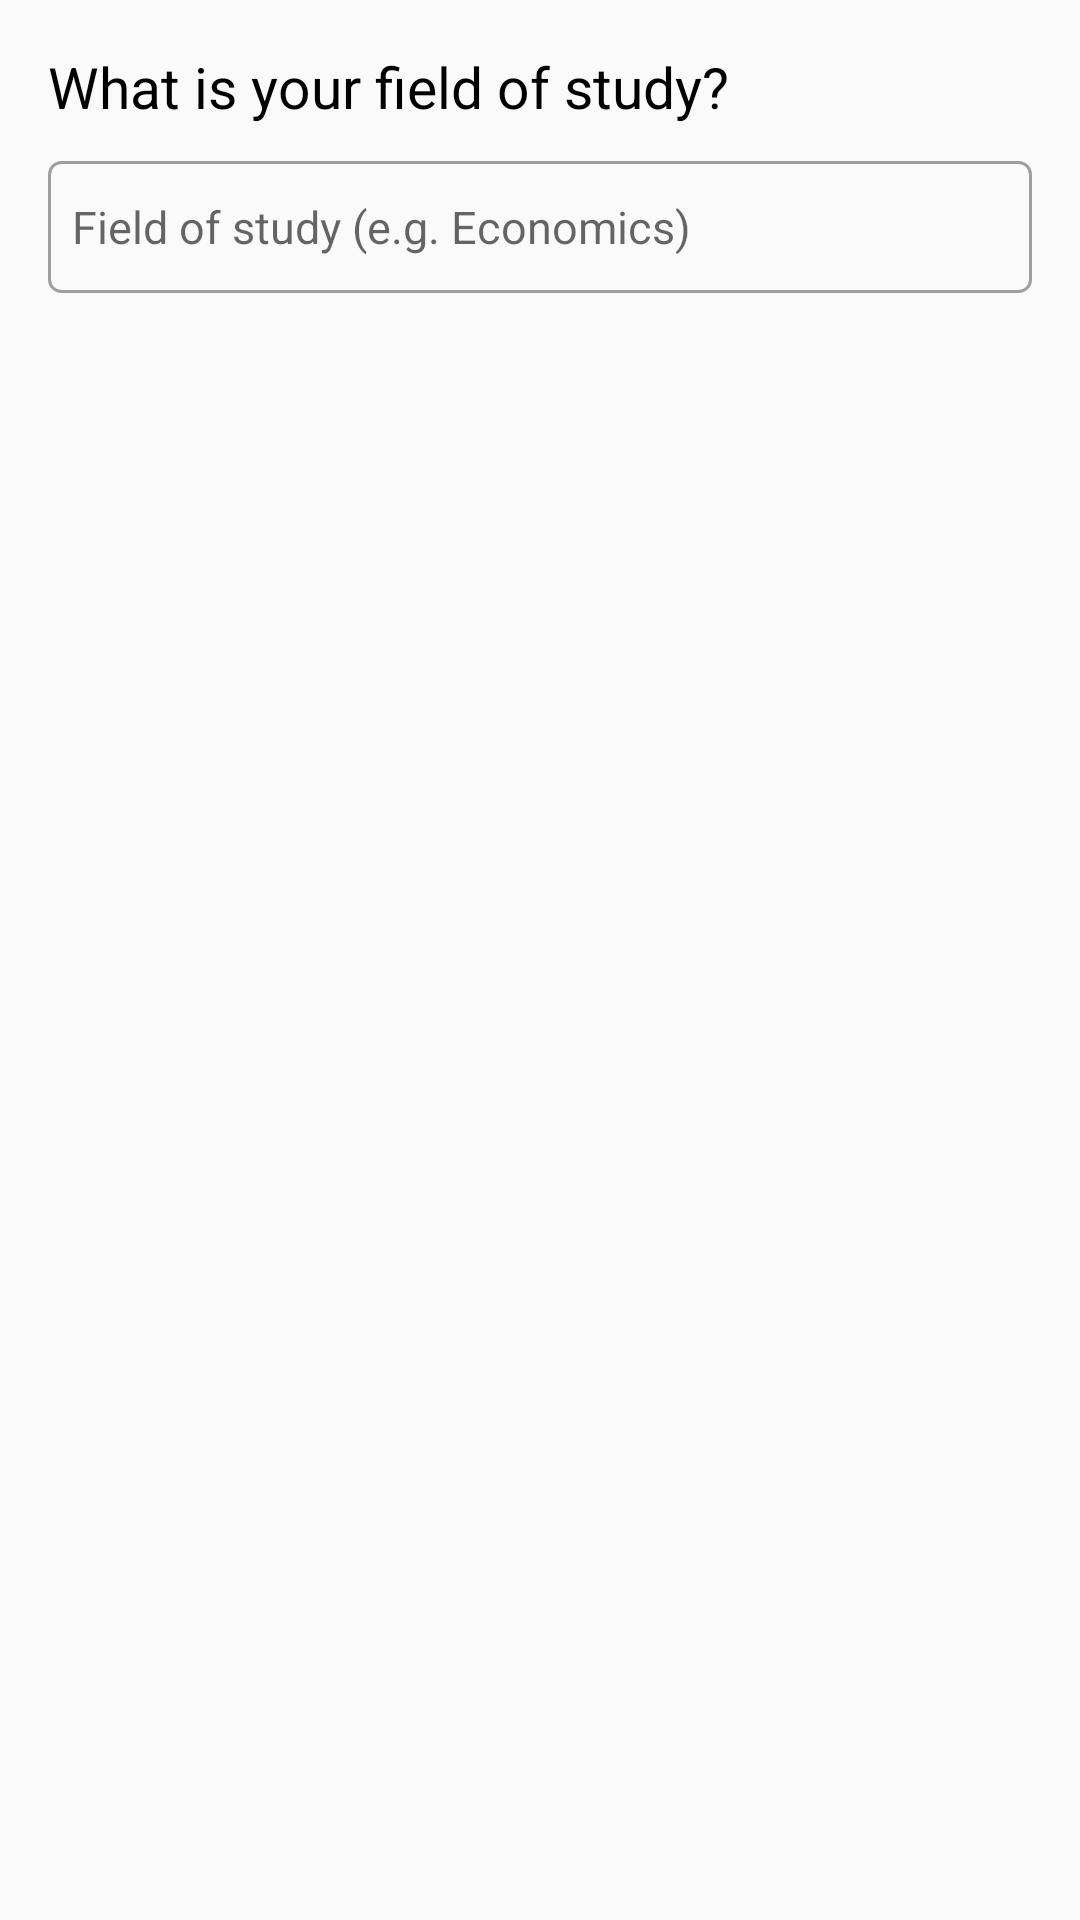

Layout XML and referenced resources for this Android screen:
<!-- AndroidManifest.xml: application theme AppTheme -->
<!-- res/layout/field_of_study_form.xml -->
<?xml version="1.0" encoding="utf-8"?>
<LinearLayout
    xmlns:android="http://schemas.android.com/apk/res/android"
    xmlns:tools="http://schemas.android.com/tools"
    android:layout_width="match_parent"
    android:layout_height="wrap_content"
    android:padding="16dp"
    android:orientation="vertical"
    tools:ignore="SpUsage, ContentDescription, UnusedAttribute"
    >

    <TextView
        android:text="@string/field_of_study_prompt"
        android:layout_width="match_parent"
        android:layout_height="wrap_content"
        android:textSize="19sp"
        android:textColor="@color/text_title"
        />

    <FrameLayout
        android:layout_width="match_parent"
        android:layout_height="wrap_content"
        android:layout_marginTop="12dp"
        >

        <EditText
            android:id="@+id/field_of_study_input"
            android:layout_width="match_parent"
            android:layout_height="44dp"
            android:gravity="center_vertical"
            android:inputType="textCapWords"
            android:textSize="15sp"
            android:textColor="@color/text_normal"
            android:paddingStart="8dp"
            android:paddingEnd="44dp"
            android:hint="@string/field_of_study_hint"
            android:background="@drawable/rounded_edittext_background"
            android:singleLine="true"
            android:imeOptions="actionDone"
            android:importantForAutofill="no"
            />

        <com.mikepenz.iconics.view.IconicsTextView
            android:id="@+id/clear_field_of_study"
            android:text="@string/x_icon"
            android:visibility="gone"
            style="@style/text_input_icon"
            />
    </FrameLayout>
</LinearLayout>
<!-- resources referenced by this layout -->
<resources>
  <color name="text_normal">#616161</color>
  <color name="text_title">@color/black</color>
  <!-- drawable rounded_edittext_background (drawable) -->
  <shape
      xmlns:android="http://schemas.android.com/apk/res/android"
      android:shape="rectangle"
      >
  
      <stroke
          android:width="1dp"
          android:color="@color/text_footer"
          />
  
      <corners android:radius="4dp"/>
  </shape>
  <string name="field_of_study_hint">
          Field of study (e.g. Economics)
      </string>
  <string name="field_of_study_prompt">
          What is your field of study?
      </string>
  <style name="text_input_icon">
          <item name="android:layout_width">44dp</item>
          <item name="android:layout_height">44dp</item>
          <item name="android:layout_gravity">end|center_vertical</item>
          <item name="android:textColor">@color/accent_color</item>
          <item name="android:gravity">center</item>
          <item name="android:textSize">24sp</item>
          <item name="android:foreground">?attr/selectableItemBackground</item>
      </style>
  <style name="AppTheme" parent="Theme.AppCompat.DayNight.DarkActionBar">
          <item name="colorPrimary">@color/app_core_color</item>
          <item name="colorPrimaryDark">@color/status_bar_color</item>
          <item name="colorAccent">@color/accent_color</item>
          <item name="android:navigationBarColor">@color/navigation_bar_color</item>
  
          <item name="android:itemTextAppearance">@style/MyActionBar.MenuTextStyle</item>
          <item name="android:itemBackground">@color/dialog_background</item>
      </style>
  <color name="black">#000000</color>
  <color name="text_footer">#9E9E9E</color>
  <color name="accent_color">@color/purple</color>
  <color name="app_core_color">@color/purple</color>
  <color name="status_bar_color">#6A1B9A</color>
  <color name="navigation_bar_color">@color/black</color>
  <style name="MyActionBar.MenuTextStyle" parent="@style/TextAppearance.AppCompat.Widget.ActionBar.Subtitle">
          <item name="android:textColor">@color/text_normal</item>
          <item name="android:textSize">17sp</item>
      </style>
  <color name="dialog_background">@color/white</color>
  <color name="purple">#9B31A0</color>
  <color name="white">#FFFFFF</color>
</resources>
